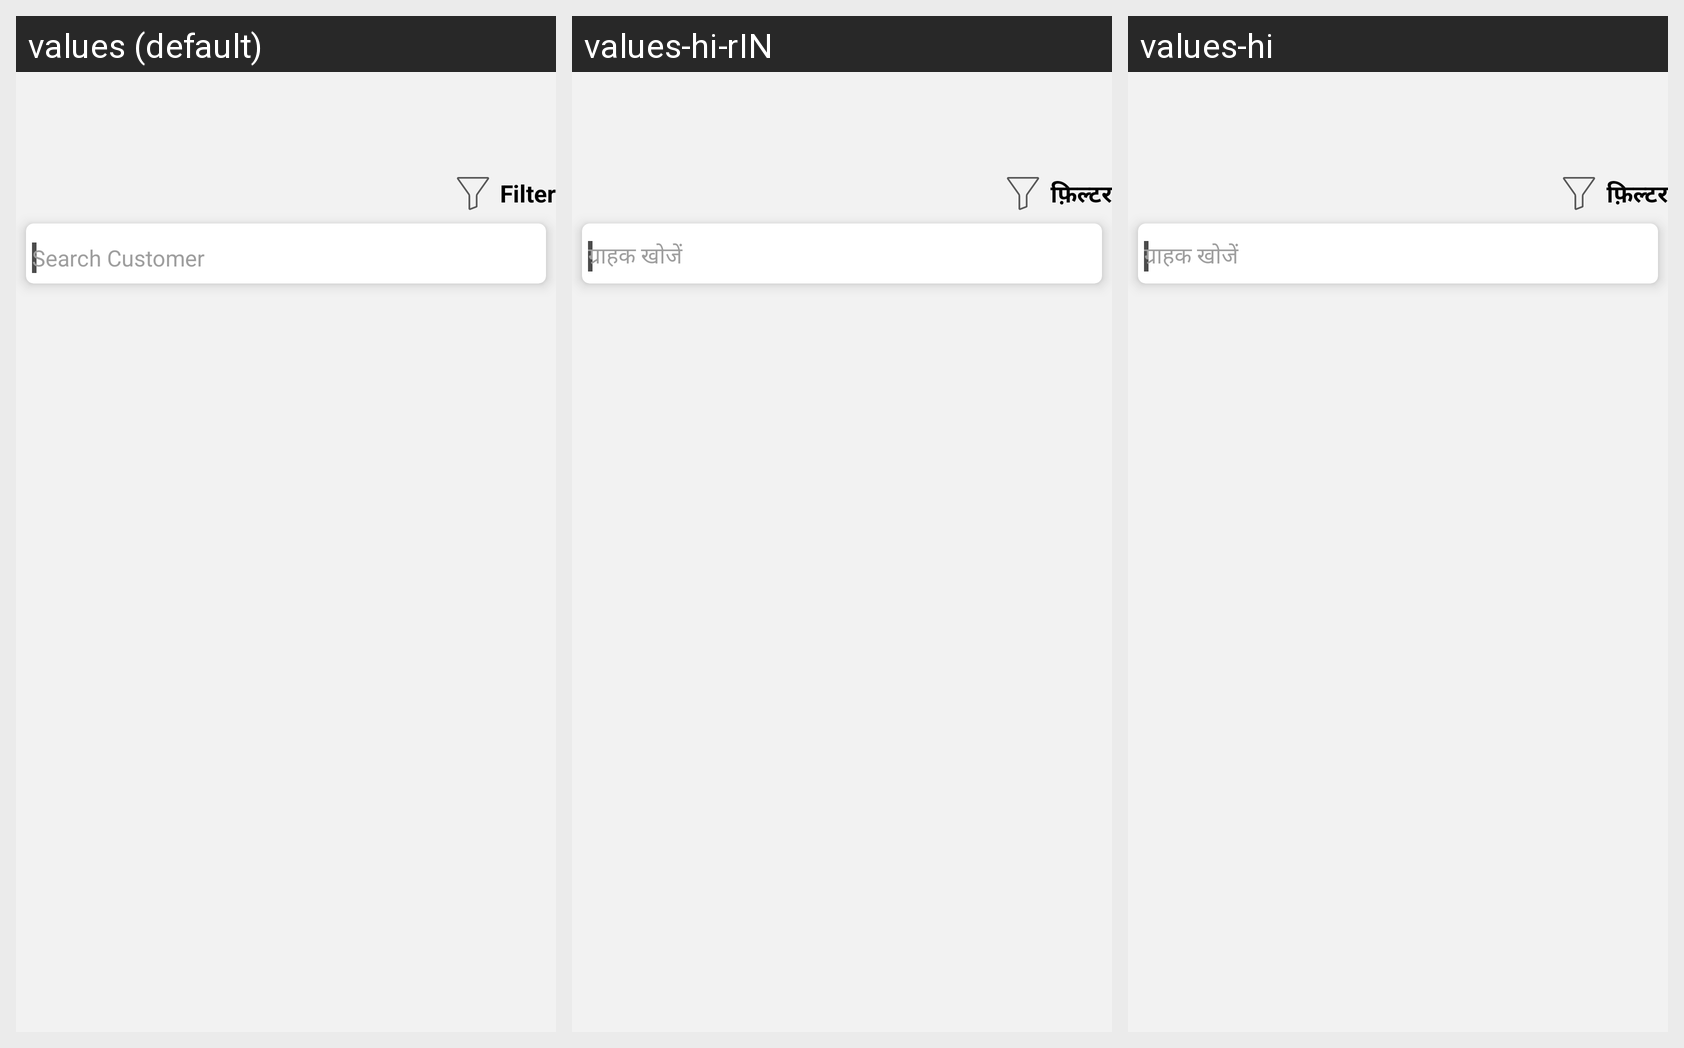

This grid shows one Android layout under several languages. Give, for every string resource on the screen, its name, the default text and each shown locale's text.
Android screen res/layout/customer_info_main.xml rendered under 3 locales, left to right: values (default), values-hi-rIN, values-hi. Device: Nexus 5 (rendered at 1080×1920; each locale shown at half size, 540×960, under a caption strip naming it); theme AppTheme.
Strings drawn on this screen, with the default value and each locale's value (text and hints the layout hard-codes, and strings that could not be matched under every locale, appear in the picture but are not listed):

Filter
  values: Filter
  values-hi-rIN: फ़िल्टर
  values-hi: फ़िल्टर

Search_Customer
  values: Search Customer
  values-hi-rIN: ग्राहक खोजें
  values-hi: ग्राहक खोजें
